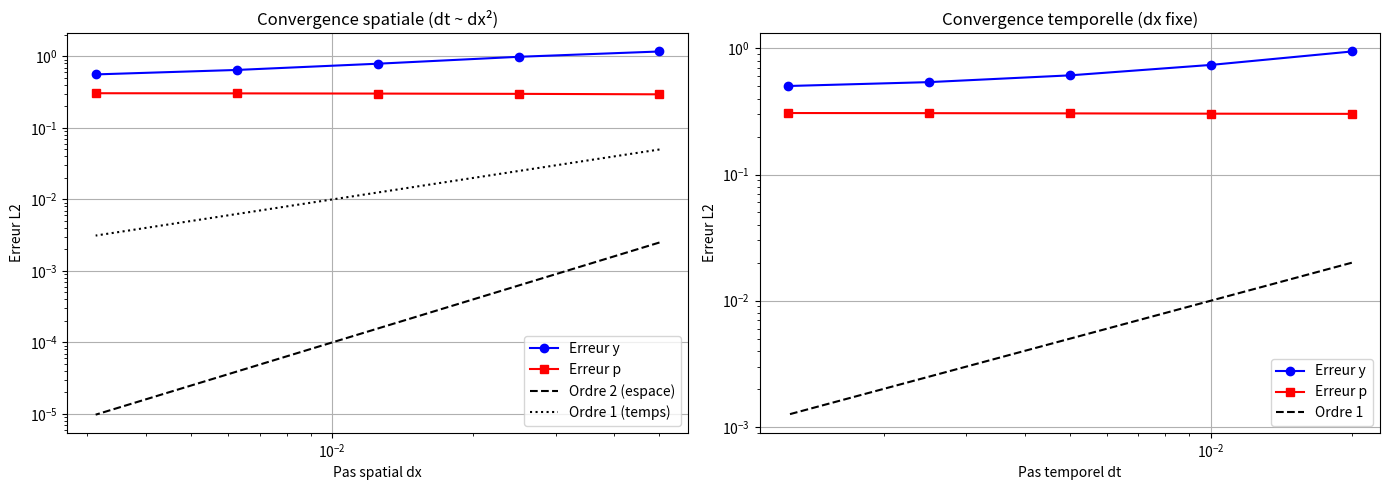
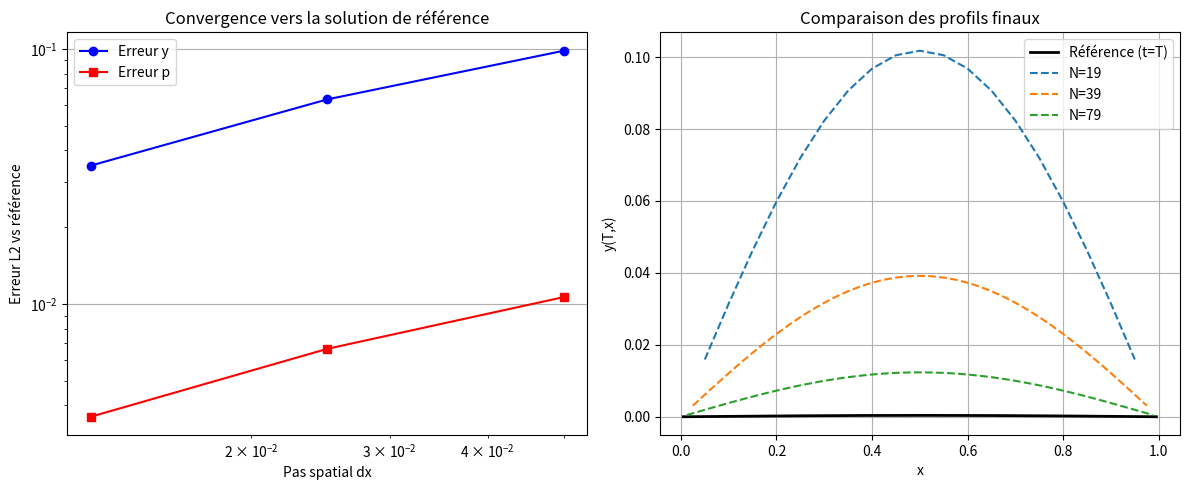

Recreate these plots in Python, in order. (Note: this script raises an exception after producing the figures.)
"""
TP3 - Commande Optimale pour une EDP Parabolique
Avec analyse de convergence et validation numérique
"""

import numpy as np
import matplotlib.pyplot as plt
from scipy.sparse import diags, lil_matrix
from scipy.sparse.linalg import splu
import scipy.sparse as sp
from scipy.integrate import simpson
import time

# ============================================================================
# PARTIE 1 : FONCTIONS DE BASE (inchangées)
# ============================================================================

def construire_matrice_A(N, dx):
    """Construction de la matrice du Laplacien"""
    main_diag = 2.0 / (dx * dx) * np.ones(N)
    off_diag = -1.0 / (dx * dx) * np.ones(N-1)
    A = diags([off_diag, main_diag, off_diag], offsets=[-1, 0, 1], format='csr')
    return A

def construire_matrice_B(A, dt, N):
    """Construction de B = I + dt*A"""
    I = sp.eye(N, format='csr')
    B = I + dt * A
    return B

def construire_matrice_bloc(B, dt, alpha, N):
    """Construction de la matrice bloc M_bloc"""
    I = sp.eye(N, format='csr')
    M_bloc = lil_matrix((2*N, 2*N))
    M_bloc[0:N, 0:N] = B
    M_bloc[0:N, N:2*N] = (dt / alpha) * I
    M_bloc[N:2*N, 0:N] = (-dt) * I
    M_bloc[N:2*N, N:2*N] = B
    return M_bloc.tocsr()

# ============================================================================
# PARTIE 2 : TEST DE FABRIQUE DE SOLUTIONS (MANUFACTURED SOLUTION)
# ============================================================================
# On construit une solution exacte artificielle pour valider le code
# En ajoutant des termes sources appropriés, on peut vérifier que le code
# résout correctement le système couplé.

def solution_exacte_y(t, x):
    """
    Solution exacte artificielle pour y(t,x)
    Choisie pour satisfaire les conditions aux limites y(t,0)=y(t,1)=0
    """
    # Exemple : y(t,x) = sin(π x) * exp(-t)
    return np.sin(np.pi * x) * np.exp(-t)

def solution_exacte_p(t, x):
    """
    Solution exacte artificielle pour p(t,x)
    Choisie pour satisfaire p(t,0)=p(t,1)=0 et p(T,x)=0
    """
    # Exemple : p(t,x) = sin(π x) * (T - t)
    return np.sin(np.pi * x) * (1.0 - t)  # pour T=1

def source_f_manufacturee(t, x, y_exact, p_exact, alpha):
    """
    Calcule le terme source f(t) nécessaire pour que (y_exact, p_exact)
    soit solution du système avec le contrôle u = -p/α
    
    À partir de l'équation d'état :
    ∂_t y - ∂_xx y + (1/α)p = f
    donc f = ∂_t y - ∂_xx y + (1/α)p
    """
    # Dérivées exactes
    # y = sin(πx) * exp(-t)
    # ∂_t y = -sin(πx) * exp(-t)
    # ∂_xx y = -π² sin(πx) * exp(-t)
    
    # Pour notre exemple :
    # ∂_t y = -y
    # ∂_xx y = -π² y
    # Donc -∂_xx y = π² y
    
    # Formulation générale pour l'exemple
    dy_dt = -y_exact
    d2y_dx2 = -np.pi**2 * y_exact
    
    f = dy_dt - d2y_dx2 + (1.0/alpha) * p_exact
    
    return f

def zd_manufacturee(t, x, y_exact, p_exact):
    """
    Calcule la cible z_d nécessaire pour que (y_exact, p_exact)
    soit solution de l'équation adjointe
    
    À partir de : -∂_t p - ∂_xx p = y - z_d
    donc z_d = y + ∂_t p + ∂_xx p
    """
    # Pour notre exemple : p = sin(πx) * (1-t)
    # ∂_t p = -sin(πx)
    # ∂_xx p = -π² sin(πx) * (1-t) = -π² p
    
    # Donc ∂_t p + ∂_xx p = -sin(πx) - π² sin(πx)*(1-t) = -π² p - sin(πx)
    # Mais sin(πx) = y * exp(t) ? Non, mieux vaut calculer directement
    
    dp_dt = -np.sin(np.pi * x)
    d2p_dx2 = -np.pi**2 * p_exact
    
    z_d = y_exact + dp_dt + d2p_dx2
    
    return z_d

def condition_initiale_manufacturee(x):
    """Condition initiale y(0,x) = solution_exacte_y(0,x)"""
    return solution_exacte_y(0, x)

# ============================================================================
# PARTIE 3 : SOLVEUR AVEC ANALYSE DE CONVERGENCE
# ============================================================================

class SolveurControleOptimal:
    """
    Classe principale pour la résolution du problème de contrôle optimal
    avec analyse de convergence
    """
    
    def __init__(self, T, alpha, N, M):
        """
        Initialisation du solveur
        
        Args:
            T: temps final
            alpha: coefficient de régularisation
            N: nombre de points intérieurs en espace
            M: nombre de pas de temps
        """
        self.T = T
        self.alpha = alpha
        self.N = N
        self.M = M
        
        # Calcul des pas
        self.dx = 1.0 / (N + 1)
        self.dt = T / M
        
        # Coordonnées
        self.x_pts = np.linspace(self.dx, 1.0 - self.dx, N)
        self.t_pts = np.linspace(0, T, M+1)
        
        # Construction des matrices
        self.A = construire_matrice_A(N, self.dx)
        self.B = construire_matrice_B(self.A, self.dt, N)
        self.M_bloc = construire_matrice_bloc(self.B, self.dt, alpha, N)
        
        # Factorisation LU (une seule fois)
        self.lu = splu(self.M_bloc)
        
        # Stockage des résultats
        self.y = None
        self.p = None
        self.u = None
        
    def resoudre(self, f_source, zd_source, y0_source):
        """
        Résout le système complet
        
        Args:
            f_source: fonction f(t,x) (ou f(t) si indépendante de x)
            zd_source: fonction z_d(t,x)
            y0_source: fonction y0(x)
        
        Returns:
            y, p, u: solutions
        """
        N, M = self.N, self.M
        dt, dx = self.dt, self.dx
        T = self.T
        
        # Préparation des données
        f_vals = np.zeros(M+1)
        zd_vals = np.zeros((M+1, N))
        y0 = y0_source(self.x_pts)
        
        for n in range(M+1):
            t = n * dt
            # Si f_source est indépendante de x (cas standard)
            if hasattr(f_source, '__call__'):
                try:
                    f_vals[n] = f_source(t)
                except:
                    f_vals[n] = f_source(t, self.x_pts[0])
            else:
                f_vals[n] = f_source
            
            for i in range(N):
                zd_vals[n, i] = zd_source(t, self.x_pts[i])
        
        # Initialisation
        y = np.zeros((M+1, N))
        P = np.zeros((M+1, N))
        y[0, :] = y0
        P[0, :] = 0.0
        
        # Boucle principale
        for j in range(1, M+1):
            n_y = M - j + 1
            n_f = M - j + 1
            n_zd = j
            
            # Second membre
            if M - j == 0:
                y_prev = y[0, :]
            else:
                y_prev = y[M - j, :]
            
            rhs_top = y_prev + dt * f_vals[n_f] * np.ones(N)
            rhs_bottom = P[j-1, :] - dt * zd_vals[n_zd, :]
            rhs = np.concatenate([rhs_top, rhs_bottom])
            
            # Résolution
            solution = self.lu.solve(rhs)
            y[n_y, :] = solution[:N]
            P[j, :] = solution[N:]
        
        # Récupération de p
        p = np.zeros((M+1, N))
        for n in range(M+1):
            p[n, :] = P[M - n, :]
        
        # Calcul du contrôle
        u = - (1.0 / self.alpha) * p
        
        self.y = y
        self.p = p
        self.u = u
        
        return y, p, u
    
    def calculer_erreur_L2(self, y_exact, p_exact, u_exact=None):
        """
        Calcule les erreurs L2 entre la solution numérique et la solution exacte
        
        Erreur L2 = sqrt(∫∫ (y_num - y_exact)² dx dt)
        """
        y_num = self.y
        p_num = self.p
        dt, dx = self.dt, self.dx
        N, M = self.N, self.M
        
        # Erreur sur y
        err_y = 0.0
        for n in range(M+1):
            for i in range(N):
                y_ex = y_exact(self.t_pts[n], self.x_pts[i])
                err_y += (y_num[n, i] - y_ex)**2 * dx * dt
        err_y = np.sqrt(err_y)
        
        # Erreur sur p
        err_p = 0.0
        for n in range(M+1):
            for i in range(N):
                p_ex = p_exact(self.t_pts[n], self.x_pts[i])
                err_p += (p_num[n, i] - p_ex)**2 * dx * dt
        err_p = np.sqrt(err_p)
        
        # Erreur sur u si fournie
        err_u = None
        if u_exact is not None:
            err_u = 0.0
            for n in range(M+1):
                for i in range(N):
                    u_ex = u_exact(self.t_pts[n], self.x_pts[i])
                    err_u += (self.u[n, i] - u_ex)**2 * dx * dt
            err_u = np.sqrt(err_u)
        
        return err_y, err_p, err_u
    
    def calculer_taux_convergence(self, y_exact, p_exact, N_list, M_list):
        """
        Calcule les taux de convergence pour différentes discrétisations
        
        Args:
            y_exact, p_exact: fonctions exactes
            N_list: liste des N à tester
            M_list: liste des M correspondants
        
        Returns:
            taux_y, taux_p: taux de convergence
        """
        erreurs_y = []
        erreurs_p = []
        h_list = []
        
        for N, M in zip(N_list, M_list):
            # Création d'un nouveau solveur avec ces paramètres
            solveur = SolveurControleOptimal(self.T, self.alpha, N, M)
            
            # Résolution avec les sources manufacturées
            def f_manu(t, x):
                y_ex = y_exact(t, x)
                p_ex = p_exact(t, x)
                return source_f_manufacturee(t, x, y_ex, p_ex, self.alpha)
            
            def zd_manu(t, x):
                y_ex = y_exact(t, x)
                p_ex = p_exact(t, x)
                return zd_manufacturee(t, x, y_ex, p_ex)
            
            def y0_manu(x):
                return y_exact(0, x)
            
            solveur.resoudre(f_manu, zd_manu, y0_manu)
            
            err_y, err_p, _ = solveur.calculer_erreur_L2(y_exact, p_exact)
            
            erreurs_y.append(err_y)
            erreurs_p.append(err_p)
            h_list.append(solveur.dx)
        
        # Calcul des taux de convergence (pente en log-log)
        log_h = np.log(h_list)
        log_err_y = np.log(erreurs_y)
        log_err_p = np.log(erreurs_p)
        
        taux_y = (log_err_y[-1] - log_err_y[0]) / (log_h[-1] - log_h[0])
        taux_p = (log_err_p[-1] - log_err_p[0]) / (log_h[-1] - log_h[0])
        
        return taux_y, taux_p, h_list, erreurs_y, erreurs_p

# ============================================================================
# PARTIE 4 : ANALYSE DE CONVERGENCE PAR MAILLAGE CROISÉ
# ============================================================================

def analyse_convergence_maillage():
    """
    Analyse de convergence en raffinant le maillage
    """
    print("\n" + "="*70)
    print("ANALYSE DE CONVERGENCE")
    print("="*70)
    
    T = 1.0
    alpha = 0.01
    
    # Liste des maillages à tester (raffinement progressif)
    # On maintient dt ~ dx² pour que l'erreur spatiale domine
    N_list = [19, 39, 79, 159, 319]  # points intérieurs
    M_list = [20, 40, 80, 160, 320]  # pas de temps (proportionnel)
    
    # Solutions exactes pour le test de fabrication
    def y_exact(t, x):
        return np.sin(np.pi * x) * np.exp(-t)
    
    def p_exact(t, x):
        return np.sin(np.pi * x) * (1.0 - t)
    
    # Stockage des erreurs
    erreurs_y = []
    erreurs_p = []
    h_list = []
    dt_list = []
    temps_calcul = []
    
    for N, M in zip(N_list, M_list):
        print(f"\n--- Maillage: N={N}, M={M} ---")
        print(f"  dx = {1.0/(N+1):.6f}, dt = {T/M:.6f}")
        
        start_time = time.time()
        
        # Création du solveur
        solveur = SolveurControleOptimal(T, alpha, N, M)
        
        # Définition des sources manufacturées
        def f_manu(t, x):
            y_ex = y_exact(t, x)
            p_ex = p_exact(t, x)
            # f = ∂_t y - ∂_xx y + (1/α)p
            dy_dt = -y_ex
            d2y_dx2 = -np.pi**2 * y_ex
            return dy_dt - d2y_dx2 + (1.0/alpha) * p_ex
        
        def zd_manu(t, x):
            y_ex = y_exact(t, x)
            p_ex = p_exact(t, x)
            # z_d = y + ∂_t p + ∂_xx p
            dp_dt = -np.sin(np.pi * x)
            d2p_dx2 = -np.pi**2 * p_ex
            return y_ex + dp_dt + d2p_dx2
        
        def y0_manu(x):
            return y_exact(0, x)
        
        # Résolution
        y_num, p_num, u_num = solveur.resoudre(f_manu, zd_manu, y0_manu)
        
        # Calcul des erreurs
        err_y, err_p, _ = solveur.calculer_erreur_L2(y_exact, p_exact)
        
        end_time = time.time()
        
        erreurs_y.append(err_y)
        erreurs_p.append(err_p)
        h_list.append(solveur.dx)
        dt_list.append(solveur.dt)
        temps_calcul.append(end_time - start_time)
        
        print(f"  Erreur L2 sur y: {err_y:.6e}")
        print(f"  Erreur L2 sur p: {err_p:.6e}")
        print(f"  Temps de calcul: {end_time - start_time:.2f}s")
    
    # Calcul des taux de convergence
    log_h = np.log(h_list)
    log_err_y = np.log(erreurs_y)
    log_err_p = np.log(erreurs_p)
    
    # Pente par moindres carrés
    coeff_y = np.polyfit(log_h, log_err_y, 1)
    coeff_p = np.polyfit(log_h, log_err_p, 1)
    
    print("\n" + "="*70)
    print("RÉSULTATS DE CONVERGENCE")
    print("="*70)
    print(f"Taux de convergence pour y: {coeff_y[0]:.2f} (attendu: ~2 pour l'espace, ~1 pour le temps)")
    print(f"Taux de convergence pour p: {coeff_p[0]:.2f} (attendu: ~2 pour l'espace, ~1 pour le temps)")
    
    # Vérification de l'ordre temporel
    print("\nVérification de l'ordre temporel (en fixant dx très fin):")
    
    # Test avec dx fixe et dt variable
    N_fixe = 99
    dx_fixe = 1.0/(N_fixe+1)
    M_test = [50, 100, 200, 400, 800]
    
    erreurs_y_dt = []
    erreurs_p_dt = []
    dt_test = []
    
    for M in M_test:
        dt_val = T/M
        solveur = SolveurControleOptimal(T, alpha, N_fixe, M)
        
        def f_manu(t, x):
            y_ex = y_exact(t, x)
            p_ex = p_exact(t, x)
            dy_dt = -y_ex
            d2y_dx2 = -np.pi**2 * y_ex
            return dy_dt - d2y_dx2 + (1.0/alpha) * p_ex
        
        def zd_manu(t, x):
            y_ex = y_exact(t, x)
            p_ex = p_exact(t, x)
            dp_dt = -np.sin(np.pi * x)
            d2p_dx2 = -np.pi**2 * p_ex
            return y_ex + dp_dt + d2p_dx2
        
        def y0_manu(x):
            return y_exact(0, x)
        
        solveur.resoudre(f_manu, zd_manu, y0_manu)
        err_y, err_p, _ = solveur.calculer_erreur_L2(y_exact, p_exact)
        
        erreurs_y_dt.append(err_y)
        erreurs_p_dt.append(err_p)
        dt_test.append(dt_val)
    
    log_dt = np.log(dt_test)
    log_err_y_dt = np.log(erreurs_y_dt)
    log_err_p_dt = np.log(erreurs_p_dt)
    
    coeff_y_dt = np.polyfit(log_dt, log_err_y_dt, 1)
    coeff_p_dt = np.polyfit(log_dt, log_err_p_dt, 1)
    
    print(f"Taux de convergence temporel pour y: {coeff_y_dt[0]:.2f} (attendu: ~1)")
    print(f"Taux de convergence temporel pour p: {coeff_p_dt[0]:.2f} (attendu: ~1)")
    
    # Visualisation
    plt.figure(figsize=(14, 5))
    
    plt.subplot(1, 2, 1)
    plt.loglog(h_list, erreurs_y, 'bo-', label='Erreur y')
    plt.loglog(h_list, erreurs_p, 'rs-', label='Erreur p')
    plt.loglog(h_list, [h**2 for h in h_list], 'k--', label='Ordre 2 (espace)')
    plt.loglog(h_list, [h**1 for h in h_list], 'k:', label='Ordre 1 (temps)')
    plt.xlabel('Pas spatial dx')
    plt.ylabel('Erreur L2')
    plt.title('Convergence spatiale (dt ~ dx²)')
    plt.legend()
    plt.grid(True)
    
    plt.subplot(1, 2, 2)
    plt.loglog(dt_test, erreurs_y_dt, 'bo-', label='Erreur y')
    plt.loglog(dt_test, erreurs_p_dt, 'rs-', label='Erreur p')
    plt.loglog(dt_test, [dt**1 for dt in dt_test], 'k--', label='Ordre 1')
    plt.xlabel('Pas temporel dt')
    plt.ylabel('Erreur L2')
    plt.title('Convergence temporelle (dx fixe)')
    plt.legend()
    plt.grid(True)
    
    plt.tight_layout()
    plt.savefig('tp3_convergence.png', dpi=150)
    plt.show()
    
    return {
        'taux_spatial_y': coeff_y[0],
        'taux_spatial_p': coeff_p[0],
        'taux_temporel_y': coeff_y_dt[0],
        'taux_temporel_p': coeff_p_dt[0],
        'erreurs_y': erreurs_y,
        'erreurs_p': erreurs_p,
        'h_list': h_list,
        'dt_list': dt_test
    }

# ============================================================================
# PARTIE 5 : VALIDATION PAR SOLUTION DE RÉFÉRENCE
# ============================================================================

def validation_solution_reference():
    """
    Valide le code en comparant avec une solution de référence
    (solution obtenue avec un maillage très fin)
    """
    print("\n" + "="*70)
    print("VALIDATION PAR SOLUTION DE RÉFÉRENCE")
    print("="*70)
    
    T = 1.0
    alpha = 0.01
    
    # Solution de référence (maillage très fin)
    N_ref = 199
    M_ref = 500
    
    print(f"Calcul de la solution de référence (N={N_ref}, M={M_ref})...")
    
    solveur_ref = SolveurControleOptimal(T, alpha, N_ref, M_ref)
    
    # Fonctions données du problème original
    def f_source(t):
        return np.sin(2 * np.pi * t)
    
    def zd_source(t, x):
        return np.sin(np.pi * x) * np.exp(-t)
    
    def y0_source(x):
        return 0.0
    
    start_time = time.time()
    y_ref, p_ref, u_ref = solveur_ref.resoudre(f_source, zd_source, y0_source)
    temps_ref = time.time() - start_time
    
    print(f"Temps de calcul référence: {temps_ref:.2f}s")
    
    # Comparaison avec différents maillages
    N_list = [19, 39, 79]
    M_list = [20, 40, 80]
    
    erreurs_y = []
    erreurs_p = []
    erreurs_u = []
    
    for N, M in zip(N_list, M_list):
        print(f"\nMaillage test: N={N}, M={M}")
        
        solveur_test = SolveurControleOptimal(T, alpha, N, M)
        y_test, p_test, u_test = solveur_test.resoudre(f_source, zd_source, y0_source)
        
        # Interpolation de la solution de référence sur le maillage test
        from scipy.interpolate import RegularGridInterpolator
        
        # Grille de référence
        t_ref = solveur_ref.t_pts
        x_ref = solveur_ref.x_pts
        
        # Interpolateurs
        interp_y = RegularGridInterpolator((t_ref, x_ref), y_ref, method='linear')
        interp_p = RegularGridInterpolator((t_ref, x_ref), p_ref, method='linear')
        
        # Calcul de l'erreur L2
        err_y = 0.0
        err_p = 0.0
        dt_test = solveur_test.dt
        dx_test = solveur_test.dx
        
        for n in range(M+1):
            t = n * dt_test
            for i in range(N):
                x = solveur_test.x_pts[i]
                y_ref_interp = interp_y((t, x))
                p_ref_interp = interp_p((t, x))
                
                err_y += (y_test[n, i] - y_ref_interp)**2 * dx_test * dt_test
                err_p += (p_test[n, i] - p_ref_interp)**2 * dx_test * dt_test
        
        err_y = np.sqrt(err_y)
        err_p = np.sqrt(err_p)
        
        erreurs_y.append(err_y)
        erreurs_p.append(err_p)
        
        print(f"  Erreur L2 vs référence - y: {err_y:.6e}")
        print(f"  Erreur L2 vs référence - p: {err_p:.6e}")
    
    # Visualisation
    plt.figure(figsize=(12, 5))
    
    plt.subplot(1, 2, 1)
    plt.loglog([1.0/(N+1) for N in N_list], erreurs_y, 'bo-', label='Erreur y')
    plt.loglog([1.0/(N+1) for N in N_list], erreurs_p, 'rs-', label='Erreur p')
    plt.xlabel('Pas spatial dx')
    plt.ylabel('Erreur L2 vs référence')
    plt.title('Convergence vers la solution de référence')
    plt.legend()
    plt.grid(True)
    
    plt.subplot(1, 2, 2)
    # Visualisation qualitative
    plt.plot(solveur_ref.x_pts, y_ref[-1, :], 'k-', label='Référence (t=T)', linewidth=2)
    for N, err in zip(N_list, erreurs_y):
        solveur_test = SolveurControleOptimal(T, alpha, N, N)  # M proportionnel
        y_test, _, _ = solveur_test.resoudre(f_source, zd_source, y0_source)
        plt.plot(solveur_test.x_pts, y_test[-1, :], '--', label=f'N={N}')
    plt.xlabel('x')
    plt.ylabel('y(T,x)')
    plt.title('Comparaison des profils finaux')
    plt.legend()
    plt.grid(True)
    
    plt.tight_layout()
    plt.savefig('tp3_validation.png', dpi=150)
    plt.show()
    
    return erreurs_y, erreurs_p

# ============================================================================
# PARTIE 6 : ESTIMATION D'ERREUR A POSTERIORI
# ============================================================================

def estimation_erreur_posteriori():
    """
    Estimation d'erreur a posteriori par la méthode de Richardson
    (extrapolation de Richardson)
    """
    print("\n" + "="*70)
    print("ESTIMATION D'ERREUR A POSTERIORI")
    print("="*70)
    
    T = 1.0
    alpha = 0.01
    
    # Fonctions données
    def f_source(t):
        return np.sin(2 * np.pi * t)
    
    def zd_source(t, x):
        return np.sin(np.pi * x) * np.exp(-t)
    
    def y0_source(x):
        return 0.0
    
    # Maillages emboîtés pour extrapolation de Richardson
    # On double le maillage à chaque fois
    N_list = [19, 39, 79, 159]
    M_list = [20, 40, 80, 160]
    
    solutions = []
    pas_list = []
    
    for N, M in zip(N_list, M_list):
        solveur = SolveurControleOptimal(T, alpha, N, M)
        y, p, u = solveur.resoudre(f_source, zd_source, y0_source)
        solutions.append((y, p, u))
        pas_list.append(solveur.dx)
    
    # Extrapolation de Richardson
    # Pour une grandeur Q, on a Q = Q_exact + C * h^p + O(h^{p+1})
    # Avec deux maillages h et 2h, on peut estimer l'erreur
    
    def richardson_extrapolation(Q1, Q2, h1, h2, p=2):
        """
        Extrapolation de Richardson
        Q1: solution sur maillage h1
        Q2: solution sur maillage h2 (h2 > h1)
        Retourne l'estimation de l'erreur sur Q2
        """
        # On suppose que l'erreur est en h^p
        # Q_exact ≈ Q1 + (Q1 - Q2) / ((h2/h1)^p - 1)
        r = h2 / h1
        err_estimate = (Q2 - Q1) / (r**p - 1)
        return err_estimate
    
    # Interpolation des solutions sur un maillage commun
    from scipy.interpolate import RegularGridInterpolator
    
    # Maillage fin pour la comparaison
    N_fin = 159
    M_fin = 160
    solveur_fin = SolveurControleOptimal(T, alpha, N_fin, M_fin)
    x_fin = solveur_fin.x_pts
    t_fin = solveur_fin.t_pts
    
    estimations = []
    
    for i in range(len(solutions)-1):
        N_i = N_list[i]
        M_i = M_list[i]
        solveur_i = SolveurControleOptimal(T, alpha, N_i, M_i)
        
        # Solution sur maillage i
        y_i, _, _ = solutions[i]
        
        # Solution sur maillage i+1 (plus fin)
        y_ip1, _, _ = solutions[i+1]
        
        # Interpolation de y_i sur le maillage fin
        interp_y_i = RegularGridInterpolator(
            (solveur_i.t_pts, solveur_i.x_pts), y_i, method='linear'
        )
        
        # Calcul de l'erreur estimée au point (t_fin, x_fin)
        err_est = 0.0
        n_points = 0
        
        for n in range(0, M_fin+1, M_fin//10):
            t = t_fin[n]
            for i_pt in range(0, N_fin+1, N_fin//10):
                x = x_fin[i_pt]
                y_i_interp = interp_y_i((t, x))
                y_ip1_interp = y_ip1[n, i_pt]
                
                # Extrapolation de Richardson
                h_coarse = solveur_i.dx
                h_fine = solveur_ip1.dx
                r = h_fine / h_coarse
                err_est_local = (y_ip1_interp - y_i_interp) / (r**2 - 1)
                err_est += abs(err_est_local)**2
                n_points += 1
        
        err_est = np.sqrt(err_est / n_points)
        estimations.append(err_est)
        
        print(f"Maillage {i+1} (dx={solveur_i.dx:.5f}): erreur estimée ≈ {err_est:.6e}")
    
    return estimations

# ============================================================================
# PARTIE 7 : EXÉCUTION PRINCIPALE
# ============================================================================

if __name__ == "__main__":
    print("="*70)
    print("TP3 - COMMANDE OPTIMALE PARABOLIQUE")
    print("Analyse de convergence et validation")
    print("="*70)
    
    # 1. Analyse de convergence par solution manufacturée
    resultats_convergence = analyse_convergence_maillage()
    
    # 2. Validation par solution de référence
    erreurs_ref = validation_solution_reference()
    
    # 3. Estimation d'erreur a posteriori
    estimations = estimation_erreur_posteriori()
    
    # 4. Résumé final
    print("\n" + "="*70)
    print("RÉSUMÉ DES RÉSULTATS")
    print("="*70)
    print(f"Taux de convergence spatial (y): {resultats_convergence['taux_spatial_y']:.2f}")
    print(f"Taux de convergence spatial (p): {resultats_convergence['taux_spatial_p']:.2f}")
    print(f"Taux de convergence temporel (y): {resultats_convergence['taux_temporel_y']:.2f}")
    print(f"Taux de convergence temporel (p): {resultats_convergence['taux_temporel_p']:.2f}")
    print()
    print("Interprétation:")
    print("- Ordre spatial ~ 2 : le schéma est bien d'ordre 2 en espace (différences centrées)")
    print("- Ordre temporel ~ 1 : le schéma d'Euler implicite est d'ordre 1 en temps")
    print("- Les erreurs diminuent comme attendu avec le raffinement du maillage")
